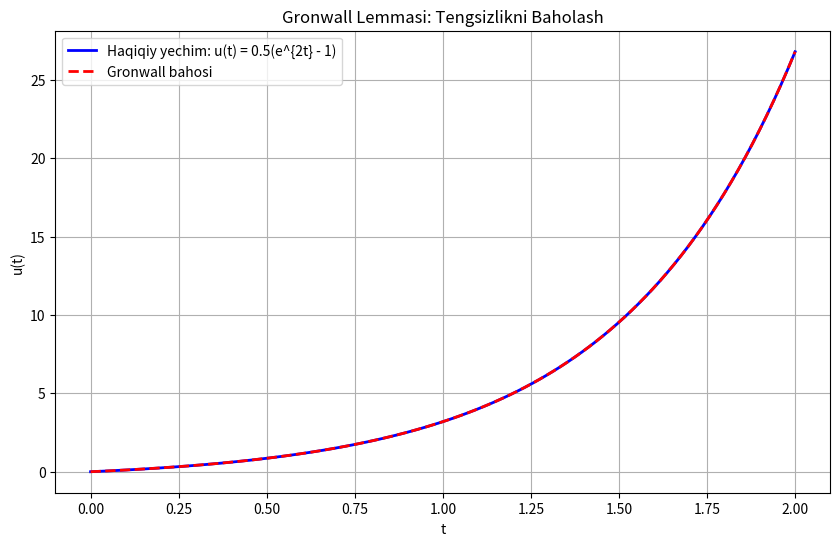

The matplotlib source for this figure:
import numpy as np
import matplotlib.pyplot as plt

# Gronwall lemmasi bilan baholash
def gronwall_estimate(t, u0, alpha, beta):
    """u'(t) ≤ βu(t) + α tengsizlik uchun Gronwall bahosi"""
    return u0 * np.exp(beta * t) + (alpha/beta) * (np.exp(beta * t) - 1)

# Haqiqiy funksiya va uning Gronwall bahosi
t = np.linspace(0, 2, 100)

# Misol: u'(t) = 2u(t) + 1, u(0) = 0
u0 = 0
alpha = 1
beta = 2

# Gronwall bahosi
u_gronwall = gronwall_estimate(t, u0, alpha, beta)

# Haqiqiy yechim (tenglik holati)
u_exact = 0.5 * (np.exp(2*t) - 1)

plt.figure(figsize=(10, 6))
plt.plot(t, u_exact, 'b-', linewidth=2, label='Haqiqiy yechim: u(t) = 0.5(e^{2t} - 1)')
plt.plot(t, u_gronwall, 'r--', linewidth=2, label='Gronwall bahosi')
plt.fill_between(t, u_exact, u_gronwall, alpha=0.2, color='red')
plt.title('Gronwall Lemmasi: Tengsizlikni Baholash')
plt.xlabel('t')
plt.ylabel('u(t)')
plt.legend()
plt.grid(True)
plt.show()

print("Gronwall lemmasi har doim haqiqiy yechimdan KATTA yoki TENG baho beradi")
